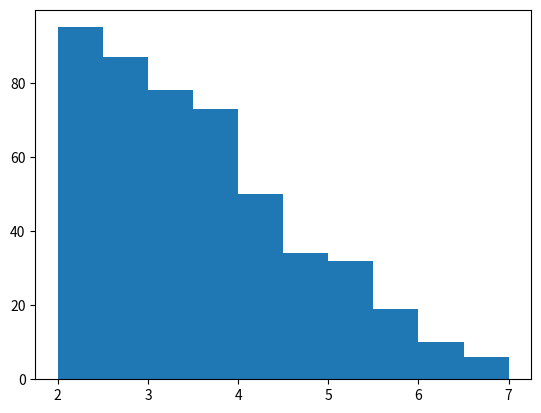

Python code for this plot: (Note: this script raises an exception after producing the figure.)
# -*- coding: UTF-8 -*-
"""
@author: WanZhiWen 
@file: plt_4.py 
@time: 2017-12-13 20:36
画直方图和盒图
"""
import numpy as np
import matplotlib.pyplot as plt

# 概率分布直方图
# 本例是标准正态分布
figure1 = plt.figure(1)
# 设置均值，中心所在点
mean = 2
# 用于将每个点都扩大响应的倍数
sigma = 2

# x中的点分布在 mean 旁边，以mean为中点
# randn()函数的作用：Return a sample (or samples) from the "standard normal" distribution.
x = mean + sigma * np.random.randn(1000)
# print(help(np.random.randn))

# bins 设置分组的个数
# normed 是否对y轴数据进行标准化(如果为True，则表示在本区间的点在所有的点中所占的频率)
# 如果 normed 为False， 则是显示点的数量
# plt.hist(x, bins=30, color="red", normed=True)
plt.hist(x, bins=10, normed=False, range=(2, 7))
plt.show()



# 画盒图
figure2 = plt.figure(2)
matrix = np.array([[1, 2, 3, 4], [4, 5, 6, 7], [8, 9, 10, 11]])
print(matrix)

# 画盒图，矩阵的每一列就是一个盒图
plt.boxplot(matrix)

# xticks函数用于设置x轴上标签的显示内容以及旋转角度
# xticks( arange(12), calendar.month_name[1:13], rotation=17 )
# help(plt.xticks)
# 下面的语句表示x轴有四个标签，并且每个标签要旋转17度
name = ["wanzhi", "chen", "huang", "luo"]
plt.xticks(np.arange(4) + 1, name, rotation=17)

plt.title("Box diagram")
plt.xlabel("this is x")
plt.ylabel("this is y")
plt.show()
